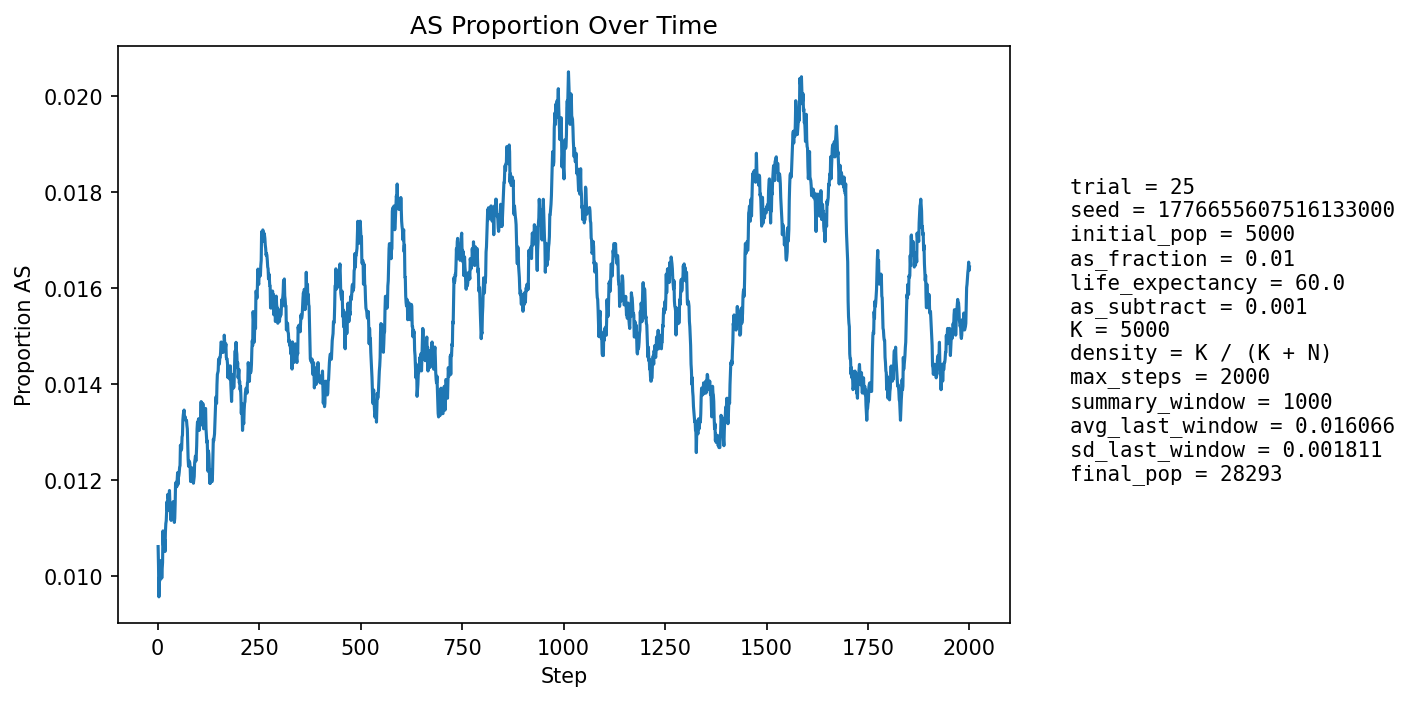

Data behind this chart, as committed beside it:
step, population_size, births, newborn_AA, newborn_AS, newborn_SS, prop_newborn_AA, prop_newborn_AS, prop_newborn_SS, prop_repro_AA, prop_repro_AS, prop_AS_population
1, 5932, 1326, 1312, 14, 0, 0.9894, 0.01056, 0.0, 0.991, 0.00905, 0.01062
2, 6658, 1214, 1207, 7, 0, 0.9942, 0.005766, 0.0, 0.991, 0.00904, 0.01021
3, 7311, 1140, 1135, 5, 0, 0.9956, 0.004386, 0.0, 0.991, 0.009029, 0.009575
4, 7914, 1088, 1075, 13, 0, 0.9881, 0.01195, 0.0, 0.9881, 0.01195, 0.009982
5, 8783, 1355, 1343, 12, 0, 0.9911, 0.008856, 0.0, 0.988, 0.012, 0.009905
6, 9789, 1528, 1513, 15, 0, 0.9902, 0.009817, 0.0, 0.9893, 0.01068, 0.01001
7, 10873, 1639, 1622, 17, 0, 0.9896, 0.01037, 0.0, 0.9905, 0.009486, 0.01012
8, 12003, 1710, 1691, 19, 0, 0.9889, 0.01111, 0.0, 0.9899, 0.01013, 0.01033
9, 13230, 1833, 1817, 16, 0, 0.9913, 0.008729, 0.0, 0.9899, 0.01011, 0.0102
10, 14553, 1967, 1952, 15, 0, 0.9924, 0.007626, 0.0, 0.9898, 0.01018, 0.009964
11, 15951, 2092, 2068, 24, 0, 0.9885, 0.01147, 0.0, 0.9896, 0.01039, 0.01016
12, 17397, 2198, 2174, 24, 0, 0.9891, 0.01092, 0.0, 0.9902, 0.009771, 0.01029
13, 18728, 2157, 2124, 33, 0, 0.9847, 0.0153, 0.0, 0.9905, 0.009523, 0.01095
14, 19993, 2171, 2153, 18, 0, 0.9917, 0.008291, 0.0, 0.9904, 0.009607, 0.01065
15, 21204, 2221, 2200, 21, 0, 0.9905, 0.009455, 0.0, 0.9896, 0.01045, 0.01061
16, 22361, 2293, 2270, 23, 0, 0.99, 0.01003, 0.0, 0.9894, 0.01057, 0.0106
17, 23405, 2316, 2288, 28, 0, 0.9879, 0.01209, 0.0, 0.9886, 0.01144, 0.01077
18, 24341, 2324, 2307, 17, 0, 0.9927, 0.007315, 0.0, 0.9889, 0.01114, 0.01052
19, 25181, 2331, 2298, 33, 0, 0.9858, 0.01416, 0.0, 0.989, 0.01104, 0.01092
20, 25946, 2344, 2313, 31, 0, 0.9868, 0.01323, 0.0, 0.9891, 0.01088, 0.0111
21, 26629, 2349, 2323, 26, 0, 0.9889, 0.01107, 0.0, 0.9889, 0.01114, 0.01115
22, 27213, 2344, 2316, 28, 0, 0.9881, 0.01195, 0.0, 0.9891, 0.01093, 0.01135
23, 27693, 2332, 2303, 29, 0, 0.9876, 0.01244, 0.0, 0.9886, 0.01138, 0.01156
24, 28064, 2317, 2295, 22, 0, 0.9905, 0.009495, 0.0, 0.9882, 0.01175, 0.01137
25, 28358, 2314, 2279, 35, 0, 0.9849, 0.01513, 0.0, 0.9887, 0.01131, 0.01171
26, 28582, 2314, 2289, 25, 0, 0.9892, 0.0108, 0.0, 0.9883, 0.01166, 0.01165
27, 28747, 2311, 2289, 22, 0, 0.9905, 0.00952, 0.0, 0.988, 0.01198, 0.01158
28, 28860, 2302, 2278, 24, 0, 0.9896, 0.01043, 0.0, 0.9881, 0.01191, 0.01161
29, 28930, 2294, 2265, 29, 0, 0.9874, 0.01264, 0.0, 0.9877, 0.0123, 0.01179
30, 28968, 2288, 2269, 19, 0, 0.9917, 0.008304, 0.0, 0.9874, 0.01263, 0.01153
31, 28978, 2282, 2260, 22, 0, 0.9904, 0.009641, 0.0, 0.9879, 0.01206, 0.01139
32, 28965, 2277, 2257, 20, 0, 0.9912, 0.008783, 0.0, 0.9883, 0.0117, 0.01125
33, 28931, 2271, 2249, 22, 0, 0.9903, 0.009687, 0.0, 0.9881, 0.01193, 0.01116
34, 28884, 2267, 2234, 33, 0, 0.9854, 0.01456, 0.0, 0.9886, 0.01144, 0.01146
35, 28827, 2264, 2244, 20, 0, 0.9912, 0.008834, 0.0, 0.9889, 0.01115, 0.01127
36, 28768, 2263, 2236, 26, 1, 0.9881, 0.01149, 0.0004419, 0.989, 0.01104, 0.0113
37, 28707, 2261, 2228, 33, 0, 0.9854, 0.0146, 0.0, 0.9896, 0.01041, 0.0115
38, 28647, 2259, 2229, 30, 0, 0.9867, 0.01328, 0.0, 0.989, 0.01096, 0.01155
39, 28593, 2258, 2236, 22, 0, 0.9903, 0.009743, 0.0, 0.9891, 0.01086, 0.01144
40, 28545, 2256, 2233, 23, 0, 0.9898, 0.0102, 0.0, 0.989, 0.01102, 0.01135
41, 28501, 2256, 2238, 18, 0, 0.992, 0.007979, 0.0, 0.9886, 0.01137, 0.01112
42, 28460, 2255, 2228, 26, 1, 0.988, 0.01153, 0.0004435, 0.988, 0.01198, 0.01121
43, 28423, 2255, 2222, 33, 0, 0.9854, 0.01463, 0.0, 0.9881, 0.01193, 0.0115
44, 28390, 2255, 2218, 37, 0, 0.9836, 0.01641, 0.0, 0.9879, 0.01207, 0.01194
45, 28361, 2255, 2228, 27, 0, 0.988, 0.01197, 0.0, 0.9883, 0.01169, 0.01195
46, 28339, 2255, 2230, 25, 0, 0.9889, 0.01109, 0.0, 0.9887, 0.0113, 0.01196
47, 28322, 2256, 2235, 21, 0, 0.9907, 0.009309, 0.0, 0.988, 0.01203, 0.01186
48, 28308, 2256, 2228, 28, 0, 0.9876, 0.01241, 0.0, 0.9872, 0.01277, 0.01201
49, 28296, 2256, 2227, 29, 0, 0.9871, 0.01285, 0.0, 0.9875, 0.01251, 0.01216
50, 28288, 2257, 2236, 21, 0, 0.9907, 0.009304, 0.0, 0.9878, 0.01224, 0.01191
51, 28282, 2257, 2227, 30, 0, 0.9867, 0.01329, 0.0, 0.988, 0.01198, 0.01206
52, 28278, 2257, 2230, 27, 0, 0.988, 0.01196, 0.0, 0.9878, 0.01218, 0.01209
53, 28277, 2257, 2229, 28, 0, 0.9876, 0.01241, 0.0, 0.9872, 0.01278, 0.01217
54, 28277, 2258, 2227, 31, 0, 0.9863, 0.01373, 0.0, 0.9875, 0.01251, 0.01227
55, 28278, 2258, 2231, 27, 0, 0.988, 0.01196, 0.0, 0.9876, 0.01244, 0.01231
56, 28279, 2258, 2220, 38, 0, 0.9832, 0.01683, 0.0, 0.988, 0.01204, 0.01273
57, 28281, 2258, 2235, 23, 0, 0.9898, 0.01019, 0.0, 0.988, 0.01204, 0.01262
58, 28284, 2259, 2233, 26, 0, 0.9885, 0.01151, 0.0, 0.9876, 0.01244, 0.01262
59, 28288, 2259, 2231, 28, 0, 0.9876, 0.01239, 0.0, 0.9873, 0.0127, 0.01266
60, 28291, 2259, 2224, 35, 0, 0.9845, 0.01549, 0.0, 0.9867, 0.0133, 0.0129
... 1,940 more rows
